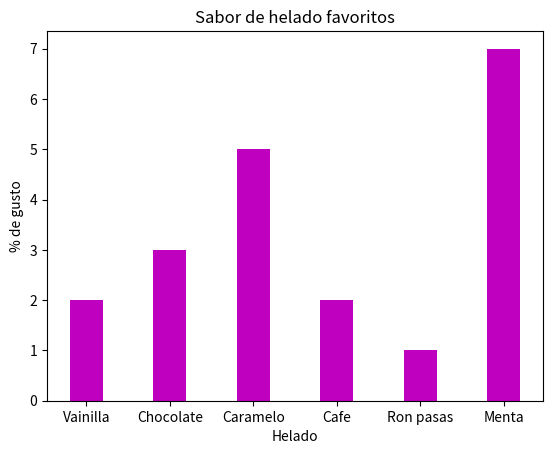

This figure's Python source:
# Encuesta sobre deportes favoritos 
import matplotlib.pyplot as plt

helado = ["Vainilla", "Chocolate","Caramelo","Cafe", "Ron pasas","Menta"] 
encuesta = [2,3,5,2,1,7]
plt.bar(helado,encuesta,width = 0.4, color= "m")

plt.title("Sabor de helado favoritos")
plt.xlabel("Helado")
plt.ylabel("% de gusto")
plt.show()